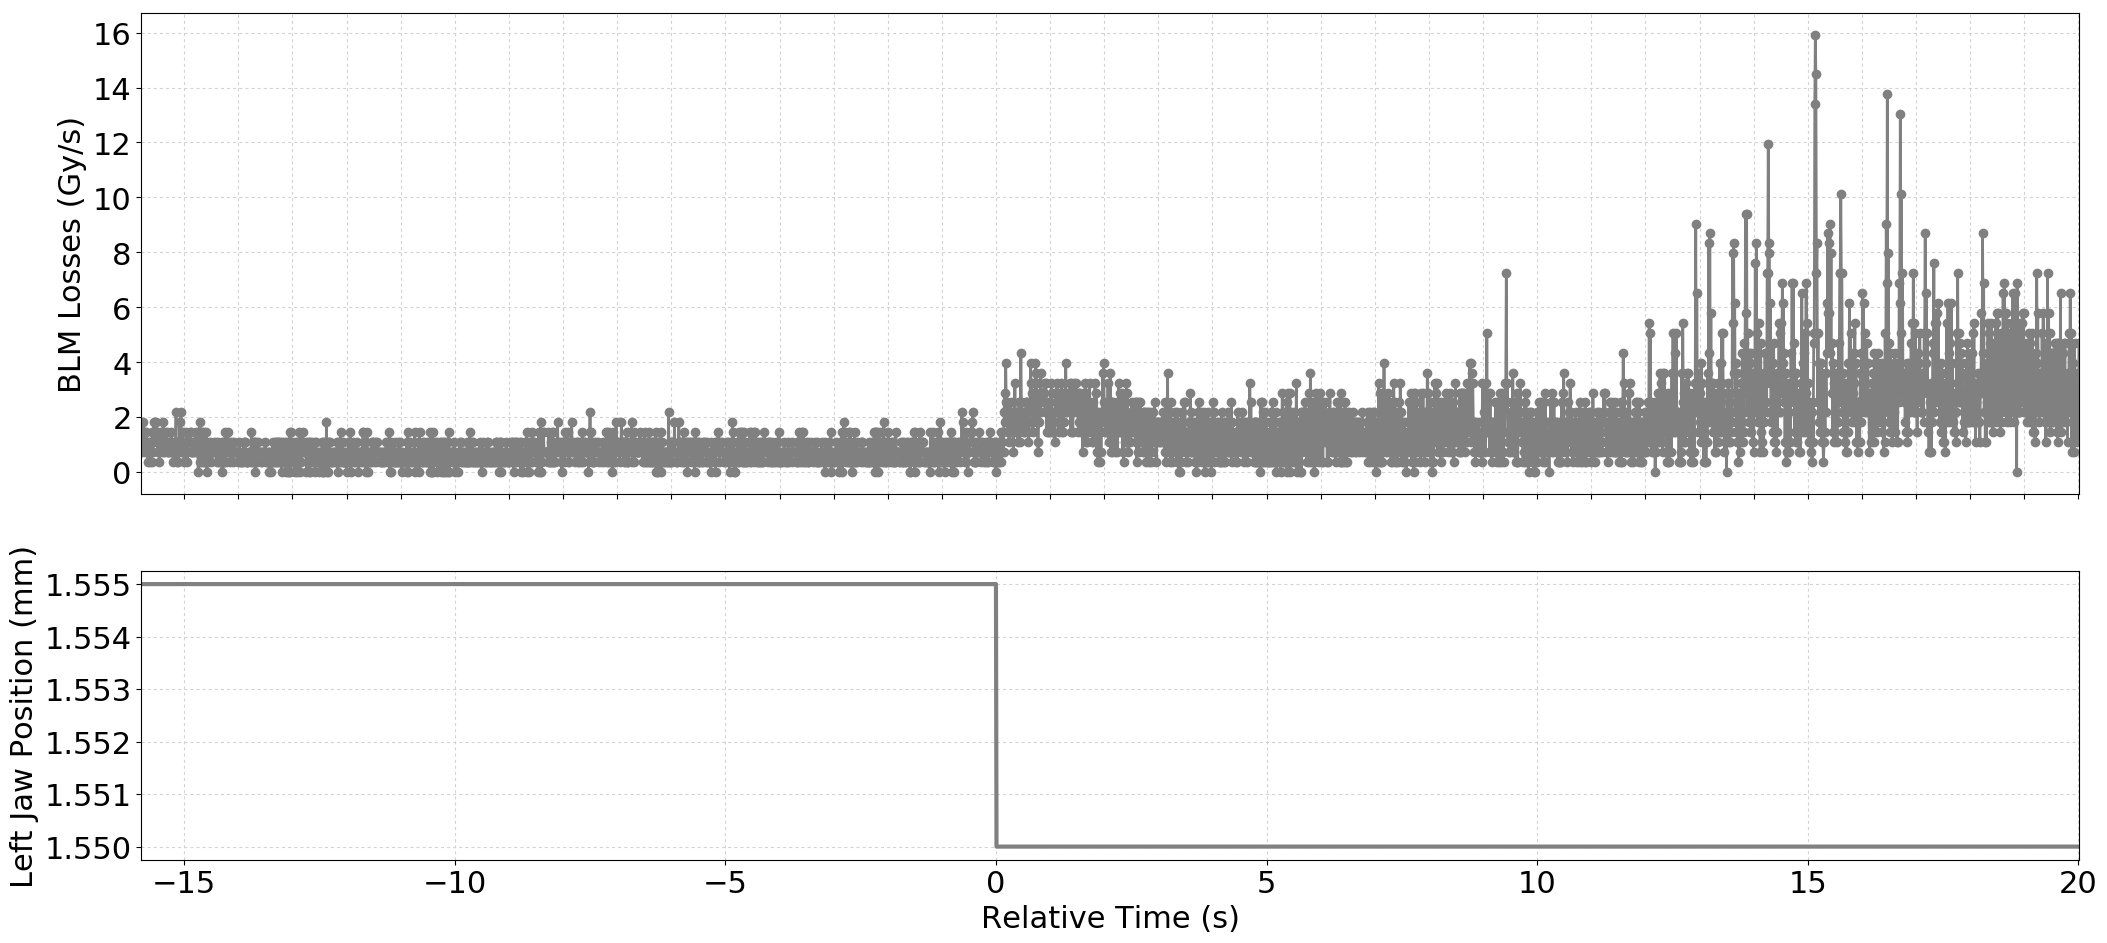

Values plotted in this chart, from the file beside it:
Timestamp, position, BLMTI.06R7.B2I10_TCP.C6R7.B2
1494674607650, 1.555, 1.4480000000000002e-06
1494674607660, 1.555, 1.0859999999999999e-06
1494674607670, 1.555, 7.240000000000001e-07
1494674607680, 1.555, 1.81e-06
1494674607690, 1.555, 1.4480000000000002e-06
1494674607700, 1.555, 1.0859999999999999e-06
1494674607710, 1.555, 1.4480000000000002e-06
1494674607720, 1.555, 7.240000000000001e-07
1494674607730, 1.555, 1.0859999999999999e-06
1494674607740, 1.555, 1.4480000000000002e-06
1494674607750, 1.555, 7.240000000000001e-07
1494674607760, 1.555, 1.0859999999999999e-06
1494674607770, 1.555, 3.6200000000000004e-07
1494674607780, 1.555, 7.240000000000001e-07
1494674607790, 1.555, 1.0859999999999999e-06
1494674607800, 1.555, 3.6200000000000004e-07
1494674607810, 1.555, 1.0859999999999999e-06
1494674607820, 1.555, 7.240000000000001e-07
1494674607830, 1.555, 7.240000000000001e-07
1494674607840, 1.555, 3.6200000000000004e-07
1494674607850, 1.555, 1.4480000000000002e-06
1494674607860, 1.555, 7.240000000000001e-07
1494674607870, 1.555, 1.0859999999999999e-06
1494674607880, 1.555, 1.81e-06
1494674607890, 1.555, 1.0859999999999999e-06
1494674607900, 1.555, 1.81e-06
1494674607910, 1.555, 1.4480000000000002e-06
1494674607920, 1.555, 1.81e-06
1494674607930, 1.555, 1.4480000000000002e-06
1494674607940, 1.555, 1.4480000000000002e-06
1494674607950, 1.555, 7.240000000000001e-07
1494674607960, 1.555, 1.0859999999999999e-06
1494674607970, 1.555, 1.0859999999999999e-06
1494674607980, 1.555, 3.6200000000000004e-07
1494674607990, 1.555, 1.4480000000000002e-06
1494674608000, 1.555, 1.0859999999999999e-06
1494674608010, 1.555, 7.240000000000001e-07
1494674608020, 1.555, 1.0859999999999999e-06
1494674608030, 1.555, 1.0859999999999999e-06
1494674608040, 1.555, 7.240000000000001e-07
1494674608050, 1.555, 1.81e-06
1494674608060, 1.555, 1.0859999999999999e-06
1494674608070, 1.555, 7.240000000000001e-07
1494674608080, 1.555, 1.0859999999999999e-06
1494674608090, 1.555, 1.4480000000000002e-06
1494674608100, 1.555, 1.0859999999999999e-06
1494674608110, 1.555, 1.0859999999999999e-06
1494674608120, 1.555, 1.4480000000000002e-06
1494674608130, 1.555, 7.240000000000001e-07
1494674608140, 1.555, 7.240000000000001e-07
1494674608150, 1.555, 1.0859999999999999e-06
1494674608160, 1.555, 7.240000000000001e-07
1494674608170, 1.555, 1.0859999999999999e-06
1494674608180, 1.555, 7.240000000000001e-07
1494674608190, 1.555, 1.0859999999999999e-06
1494674608200, 1.555, 1.4480000000000002e-06
1494674608210, 1.555, 7.240000000000001e-07
1494674608220, 1.555, 7.240000000000001e-07
1494674608230, 1.555, 1.0859999999999999e-06
1494674608240, 1.555, 3.6200000000000004e-07
... 3,521 more rows
